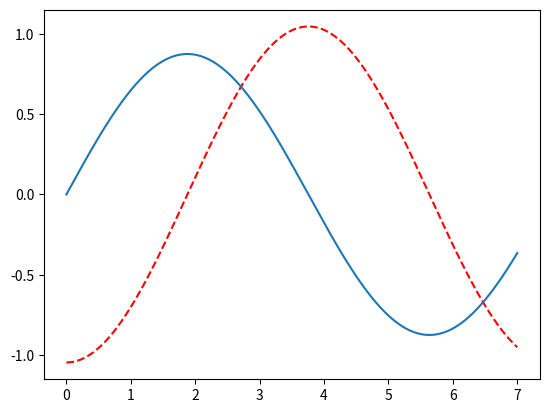

Here is the Python script that generated this plot:
"""
[redacted]
13/03/2021

Week 5 opdracht 4 - [Slinger 3: een vierkante plaat]
[redacted]
"""
# imports
import numpy as np
from scipy.integrate import odeint
from matplotlib import pyplot as plt

# variables
m = 1.6  # kg
r1 = .7  # m
r2 = r1 + 2  # m
g = 1.6  # m/s^2
theta_0 = -np.pi / 3  # rad
omega_0 = 0  # rad/s
dt = 0.001  # s
t0 = 0  # s
t1 = 7  # s
time = np.linspace(t0, t1, round(1 + (t1 - t0) / dt))


# functions

# angular functions
def kinematics(state, t):
    theta = state[0]
    omega = state[1]
    alpha = -g * theta * (r1 + r2) / (r1 ** 2 + r2 ** 2)
    return omega, alpha


res = odeint(kinematics, [theta_0, omega_0], time)

theta_vec = res[:, 0]
omega_vec = res[:, 1]

index = np.where(theta_vec > 0)[0]

# Answers
a_ans = m
b_ans = 2 * abs(time[index[0]] - time[index[-1]])
c_ans = 2 * abs(time[index[0]] - time[index[-1]])

plt.plot(time, theta_vec, 'r--')
plt.plot(time, omega_vec)
# plt.show()

# answers
print(f"""
a) Wat is het traagheidsmoment: {a_ans}
b) De periode van de slinger: {b_ans}
c) {c_ans}
""")
